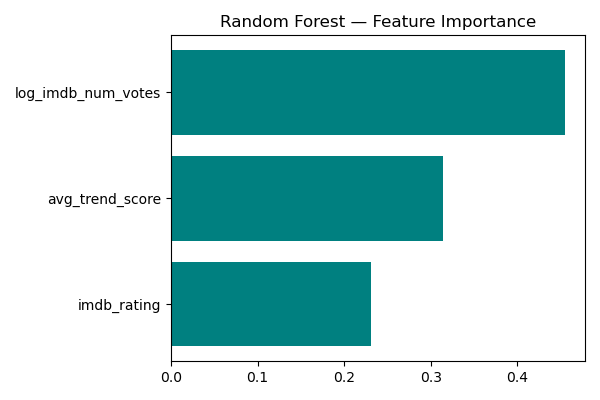

The table this chart was drawn from, first rows:
feature, importance
log_imdb_num_votes, 0.4552
avg_trend_score, 0.3142
imdb_rating, 0.2306
